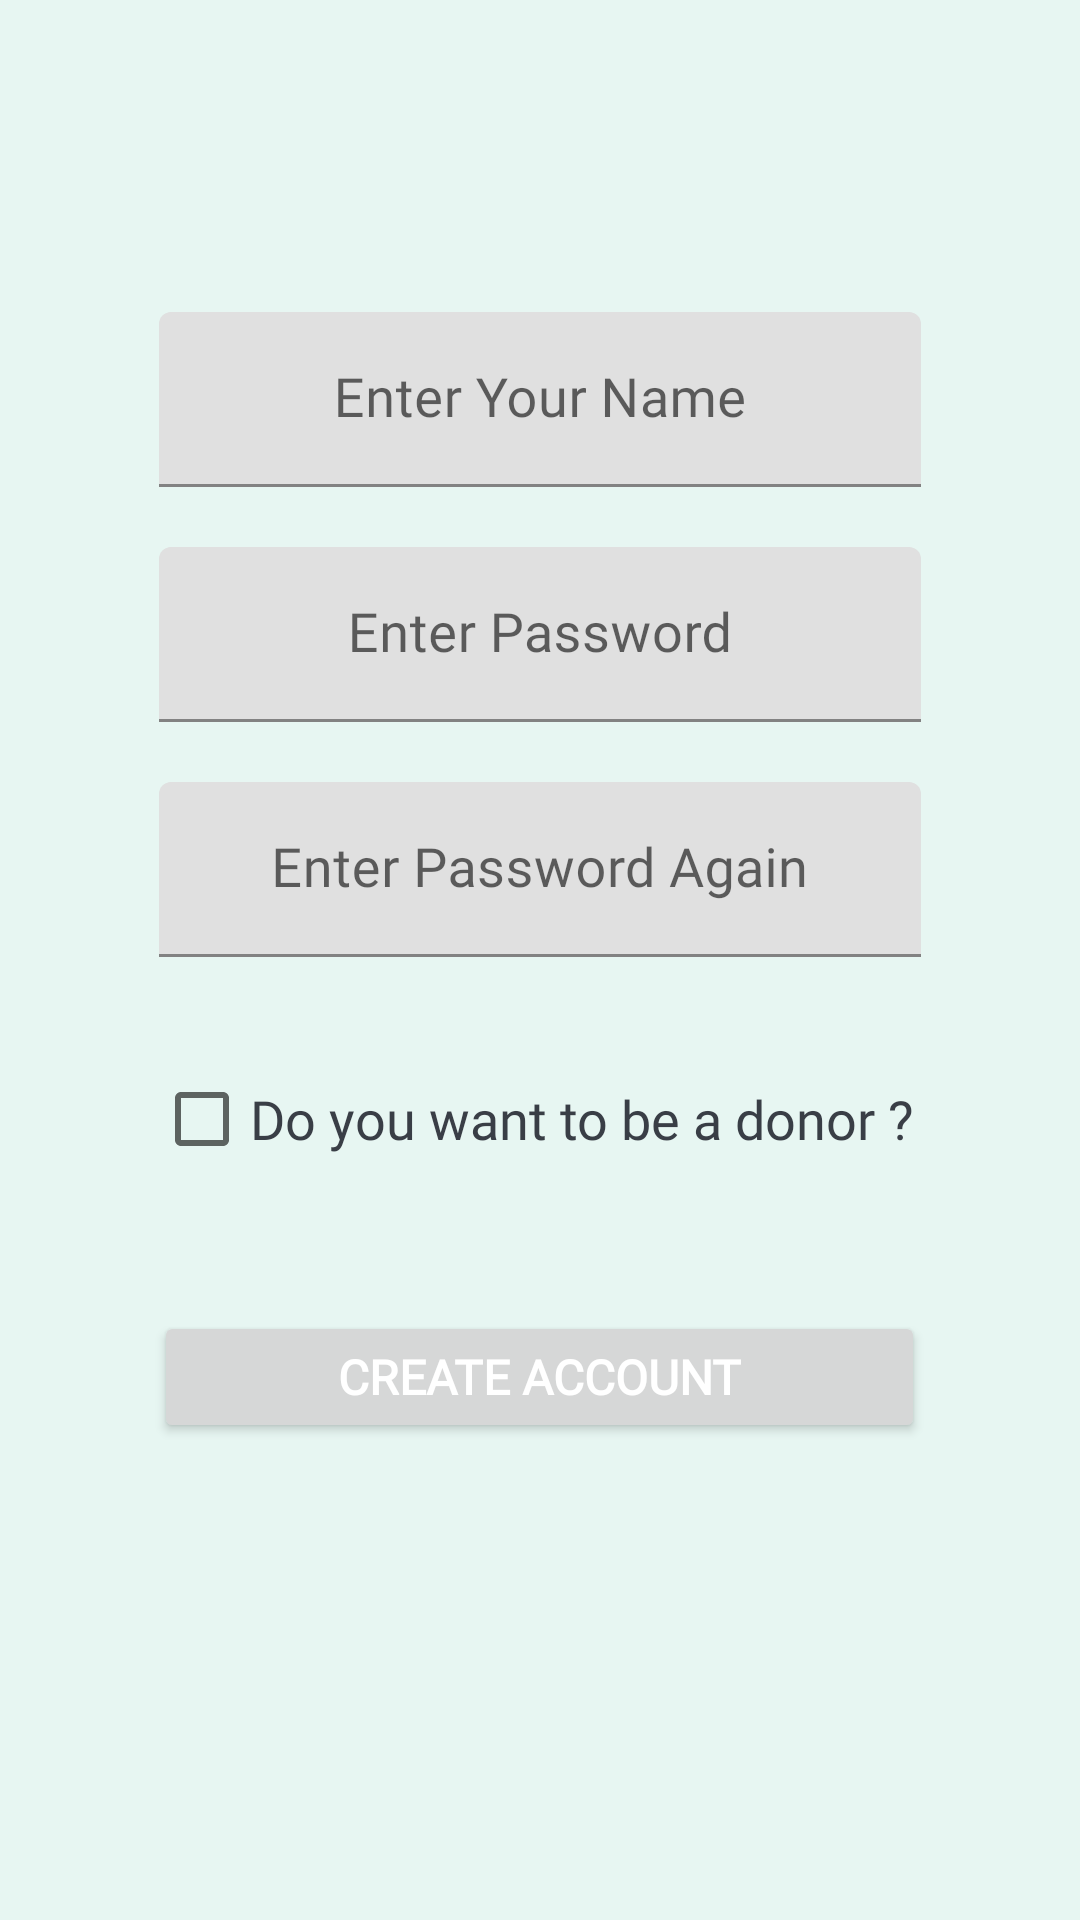

The Android layout XML behind this screen, and the referenced resources:
<!-- AndroidManifest.xml: application theme Theme.Blutspende -->
<!-- res/layout/activity_sign_up_as_normal_user.xml -->
<?xml version="1.0" encoding="utf-8"?>
<androidx.constraintlayout.widget.ConstraintLayout xmlns:android="http://schemas.android.com/apk/res/android"
    xmlns:app="http://schemas.android.com/apk/res-auto"
    xmlns:tools="http://schemas.android.com/tools"
    android:layout_width="match_parent"
    android:layout_height="match_parent"
    android:background="@color/purple_700"
    tools:context=".SignUpAsNormalUser">

    <LinearLayout
        android:id="@+id/linearLayout2"
        android:layout_width="354dp"
        android:layout_height="wrap_content"
        android:layout_marginTop="104dp"
        android:orientation="vertical"
        app:layout_constraintEnd_toEndOf="parent"
        app:layout_constraintHorizontal_bias="0.493"
        app:layout_constraintStart_toStartOf="parent"
        app:layout_constraintTop_toTopOf="parent">

        <com.google.android.material.textfield.TextInputLayout
            android:id="@+id/textInputLayoutx"
            android:layout_width="match_parent"
            android:layout_height="wrap_content"
            android:layout_marginLeft="50dp"
            android:layout_marginRight="50dp"
            android:layout_marginBottom="20dp"
            app:layout_constraintEnd_toEndOf="parent"
            app:layout_constraintHorizontal_bias="0.5"
            app:layout_constraintStart_toStartOf="parent"
            app:layout_constraintTop_toBottomOf="@+id/profilePic">

            <com.google.android.material.textfield.TextInputEditText
                android:id="@+id/signUpUserName"
                android:layout_width="match_parent"
                android:layout_height="wrap_content"
                android:inputType="textPersonName"
                android:drawableLeft="@drawable/ic_baseline_person_24"
                android:fontFamily="@font/ubuntu_bold"
                android:gravity="center"
                android:hint="Enter Your Name"
                android:textSize="18sp" />
        </com.google.android.material.textfield.TextInputLayout>

        <com.google.android.material.textfield.TextInputLayout
            android:id="@+id/textInputLayout1x"
            android:layout_width="match_parent"
            android:layout_height="wrap_content"
            android:layout_marginLeft="50dp"
            android:layout_marginRight="50dp"
            android:layout_marginBottom="20dp"
            app:layout_constraintEnd_toEndOf="parent"
            app:layout_constraintStart_toStartOf="parent"
            app:layout_constraintTop_toBottomOf="@+id/profileContact"
            >

            <com.google.android.material.textfield.TextInputEditText
                android:id="@+id/signUpPass"
                android:layout_width="match_parent"
                android:layout_height="wrap_content"
                android:drawableLeft="@drawable/ic_baseline_lock_24"
                android:fontFamily="@font/ubuntu_bold"
                android:gravity="center"
                android:inputType="textPassword"
                android:hint="Enter Password"
                android:textSize="18sp" />
        </com.google.android.material.textfield.TextInputLayout>

        <com.google.android.material.textfield.TextInputLayout
            android:id="@+id/textInputLayout2x"
            android:layout_width="match_parent"
            android:layout_height="wrap_content"
            android:layout_marginLeft="50dp"
            android:layout_marginRight="50dp"
            app:layout_constraintEnd_toEndOf="parent"
            app:layout_constraintStart_toStartOf="parent"
            app:layout_constraintTop_toBottomOf="@+id/profileContact"
            >

            <com.google.android.material.textfield.TextInputEditText
                android:id="@+id/signUpConfirmPass"
                android:layout_width="match_parent"
                android:layout_height="wrap_content"
                android:drawableLeft="@drawable/ic_baseline_lock_24"
                android:fontFamily="@font/ubuntu_bold"
                android:gravity="center"
                android:inputType="textPassword"
                android:hint="Enter Password Again"
                android:textSize="18sp" />
        </com.google.android.material.textfield.TextInputLayout>

        <CheckBox
            android:id="@+id/signUpCheckbox"
            android:layout_width="257dp"
            android:layout_height="wrap_content"
            android:layout_gravity="center"
            android:layout_marginTop="30dp"
            android:textColor="#393E46"
            android:fontFamily="@font/ubuntu_bold"
            android:text="Do you want to be a donor ?"
            android:textSize="18sp" />

    </LinearLayout>

    <Button
        android:id="@+id/signUpCreateButton"
        android:layout_width="257dp"
        android:layout_height="44dp"
        android:layout_marginTop="40dp"
        android:fontFamily="@font/ubuntu_bold"
        android:text="create account"
        android:textColor="@color/white"
        android:textSize="16sp"
        android:textStyle="bold"
        app:layout_constraintEnd_toEndOf="parent"
        app:layout_constraintHorizontal_bias="0.497"
        app:layout_constraintStart_toStartOf="parent"
        app:layout_constraintTop_toBottomOf="@+id/linearLayout2" />

</androidx.constraintlayout.widget.ConstraintLayout>
<!-- resources referenced by this layout -->
<resources>
  <color name="purple_700">#E7F6F2</color>
  <color name="white">#FFFFFFFF</color>
  <style name="Theme.Blutspende" parent="Theme.MaterialComponents.Light.DarkActionBar">
          
          <item name="colorPrimary">@color/purple_500</item>
          <item name="colorPrimaryVariant">@color/purple_500</item>
          <item name="colorOnPrimary">@color/white</item>
          
          <item name="colorSecondary">@color/teal_200</item>
          <item name="colorSecondaryVariant">@color/teal_700</item>
          <item name="colorOnSecondary">@color/black</item>
          
          <item name="android:statusBarColor" tools:targetApi="l">?attr/colorPrimaryVariant</item>
          
      </style>
  <color name="purple_500">#395B64</color>
  <color name="teal_200">#FF03DAC5</color>
  <color name="teal_700">#FF018786</color>
  <color name="black">#FF000000</color>
</resources>
